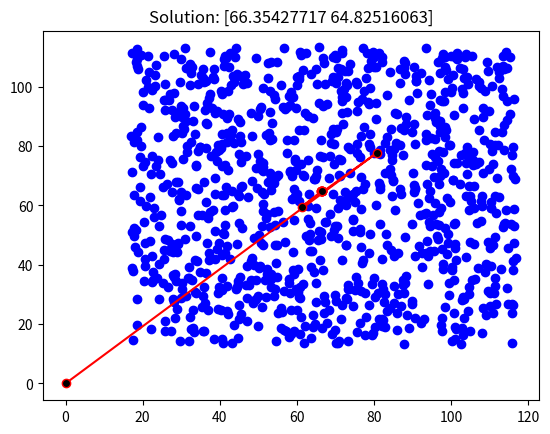

Reproduce this figure in Python.
import numpy as np
import matplotlib.pyplot as plt
 
def f(x, data):
    return np.sum(np.linalg.norm(data-x, axis=1))
 
def df(x, data):
    num = x-data
    den = np.maximum(np.linalg.norm(data-x, axis=1).reshape([-1,1]),1e-8)
    return np.sum(num/den, axis=0)
 
def gradient_descent(s, data, n_it):
    curr = s
    a = 0.3
    b = 0.7
    its = [s.copy()]
    for it in range(n_it):
        df0 = -df(curr, data)
        ndf0 = np.linalg.norm(df0)
        ndf0sq = ndf0**2
        f0 = f(curr, data)
        t = 1.0
        while f(curr+t*df0,data) > f0 - a*t*ndf0sq:
            t *= b
        curr += t*df0
        its.append(curr.copy())
        it += 1
    return its
 
def main():
    N = 1000
    n_it = 10
    data = 100*np.random.rand(N,2) + 100*np.random.rand(1,2)
    s = np.array([0.0,0.0])
    its = gradient_descent(s,data,n_it)
    plt.scatter(data[:,0],data[:,1],c='b')
    plt.plot([p[0] for p in its], [p[1] for p in its],marker='o',c='r',markerfacecolor='k')
    plt.title(f'Solution: {its[-1]}')
    plt.show()

if __name__ == '__main__':
    main()